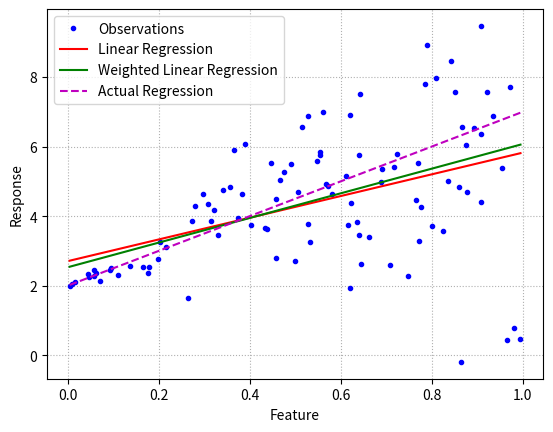

Here is the Python script that generated this plot:
# https://towardsdatascience.com/weighted-linear-regression-2ef23b12a6d7
# [redacted]

import numpy as np
import matplotlib.pyplot as plt

# set the seed
np.random.seed(561)

# generate a single feature randomly
X0 = np.random.rand(100)

# actual interception and slope of linear regression
intercept = 2
slope = 5

# generate random observation noise (error)
# noise variance is a function of the feature (heteroscedastic noise)
noise = 3*np.abs(X0)*np.random.randn(X0.shape[0])

# generate the response variable
y = slope*X0 + intercept + noise

# generate the augmented feature matrix (bias + feature)
X = np.c_[np.ones(X0.shape[0]),X0]

# solution of linear regression
w_lr = np.linalg.inv(X.T @ X) @ X.T @ y

# calculate residuals
res = y - X @ w_lr

# estimate the covariance matrix
C = np.diag(res**2)

# solution of weighted linear regression
w_wlr = np.linalg.inv(X.T @ np.linalg.inv(C) @ X) @ (X.T @ np.linalg.inv(C) @ y)

# generate the feature set for plotting
X_p = np.c_[np.ones(2), np.linspace(X0.min(), X0.max(), 2)]

# plot the results
plt.plot(X0, y, 'b.', label='Observations')
plt.plot(X_p[:,1], X_p @ w_lr, 'r-', label='Linear Regression')
plt.plot(X_p[:,1], X_p @ w_wlr, 'g-', label='Weighted Linear Regression')
plt.plot(X_p[:,1], X_p @ [intercept, slope], 'm--', label='Actual Regression')
plt.grid(linestyle=':')
plt.ylabel('Response')
plt.xlabel('Feature')
plt.legend()
plt.show()